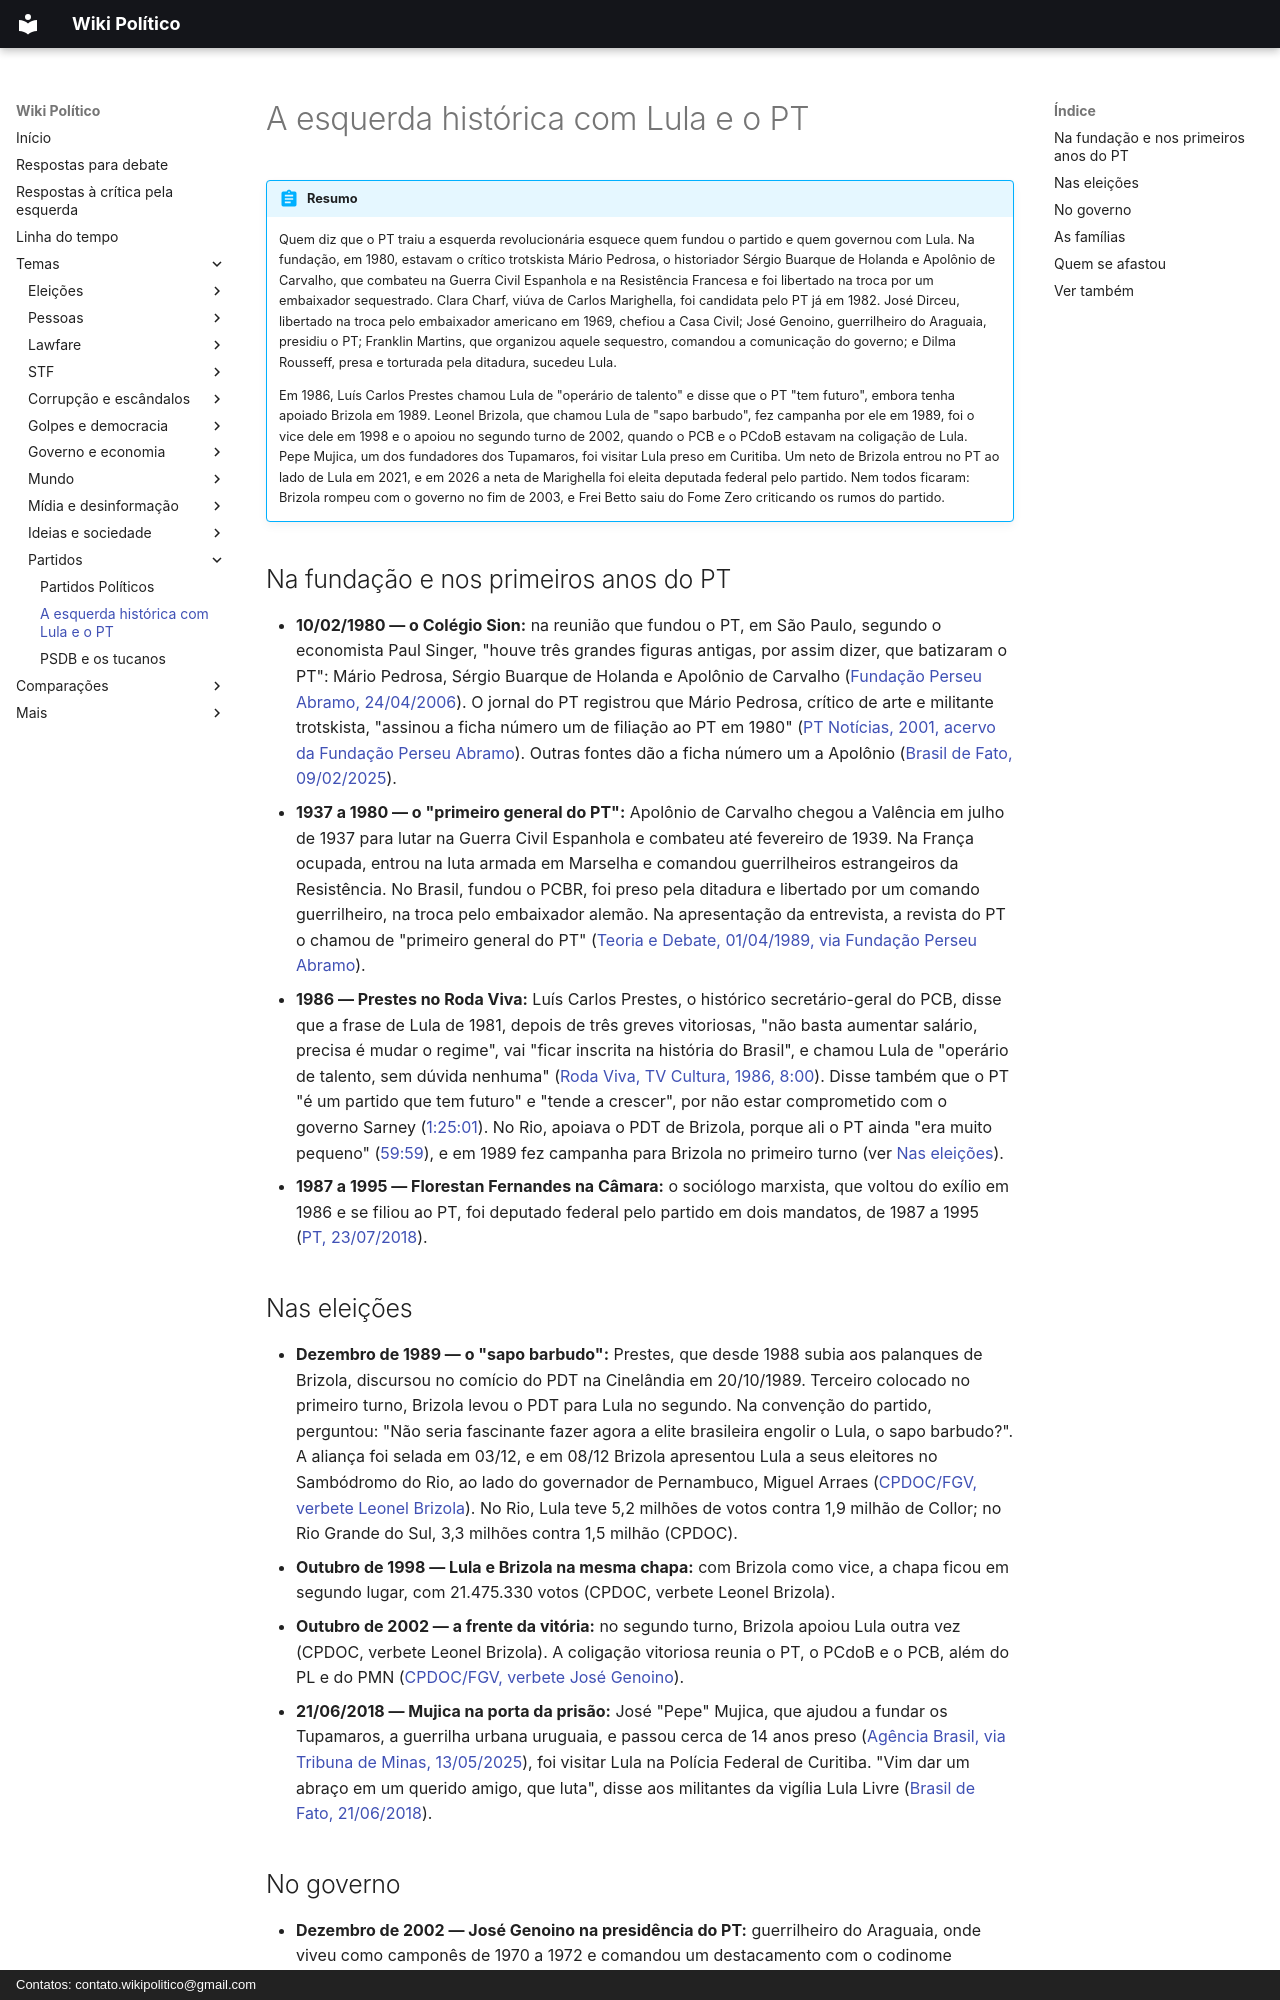

repository: wikipolitico/wikipolitico.github.io · page: temas/esquerda-historica-com-lula/index.html · generator: mkdocs · copyright: Contatos: contato.wikipolitico@gmail.com

# A esquerda histórica com Lula e o PT

!!! abstract "Resumo"

    Quem diz que o PT traiu a esquerda revolucionária esquece quem fundou o partido e quem governou com Lula. Na fundação, em 1980, estavam o crítico trotskista Mário Pedrosa, o historiador Sérgio Buarque de Holanda e Apolônio de Carvalho, que combateu na Guerra Civil Espanhola e na Resistência Francesa e foi libertado na troca por um embaixador sequestrado. Clara Charf, viúva de Carlos Marighella, foi candidata pelo PT já em 1982. José Dirceu, libertado na troca pelo embaixador americano em 1969, chefiou a Casa Civil; José Genoino, guerrilheiro do Araguaia, presidiu o PT; Franklin Martins, que organizou aquele sequestro, comandou a comunicação do governo; e Dilma Rousseff, presa e torturada pela ditadura, sucedeu Lula.

    Em 1986, Luís Carlos Prestes chamou Lula de "operário de talento" e disse que o PT "tem futuro", embora tenha apoiado Brizola em 1989. Leonel Brizola, que chamou Lula de "sapo barbudo", fez campanha por ele em 1989, foi o vice dele em 1998 e o apoiou no segundo turno de 2002, quando o PCB e o PCdoB estavam na coligação de Lula. Pepe Mujica, um dos fundadores dos Tupamaros, foi visitar Lula preso em Curitiba. Um neto de Brizola entrou no PT ao lado de Lula em 2021, e em 2026 a neta de Marighella foi eleita deputada federal pelo partido. Nem todos ficaram: Brizola rompeu com o governo no fim de 2003, e Frei Betto saiu do Fome Zero criticando os rumos do partido.

## Na fundação e nos primeiros anos do PT

- **10/02/1980 — o Colégio Sion:** na reunião que fundou o PT, em São Paulo, segundo o economista Paul Singer, "houve três grandes figuras antigas, por assim dizer, que batizaram o PT": Mário Pedrosa, Sérgio Buarque de Holanda e Apolônio de Carvalho ([Fundação Perseu Abramo, 24/04/2006](https://fpabramo.org.br/fundacao-legal-do-pt-no-colegio-sion-10-de-fevereiro-de-1980/)). O jornal do PT registrou que Mário Pedrosa, crítico de arte e militante trotskista, "assinou a ficha número um de filiação ao PT em 1980" ([PT Notícias, 2001, acervo da Fundação Perseu Abramo](https://siac.fpabramo.org.br/uploads/acervo/J_PT_NOTICIAS_2001_0100.pdf)). Outras fontes dão a ficha número um a Apolônio ([Brasil de Fato, 09/02/2025](https://brasildefato.com.br/?p=624346)).
- **1937 a 1980 — o "primeiro general do PT":** Apolônio de Carvalho chegou a Valência em julho de 1937 para lutar na Guerra Civil Espanhola e combateu até fevereiro de 1939. Na França ocupada, entrou na luta armada em Marselha e comandou guerrilheiros estrangeiros da Resistência. No Brasil, fundou o PCBR, foi preso pela ditadura e libertado por um comando guerrilheiro, na troca pelo embaixador alemão. Na apresentação da entrevista, a revista do PT o chamou de "primeiro general do PT" ([Teoria e Debate, 01/04/1989, via Fundação Perseu Abramo](https://fpabramo.org.br/memoria-apolonio-de-carvalho/)).
- **1986 — Prestes no Roda Viva:** Luís Carlos Prestes, o histórico secretário-geral do PCB, disse que a frase de Lula de 1981, depois de três greves vitoriosas, "não basta aumentar salário, precisa é mudar o regime", vai "ficar inscrita na história do Brasil", e chamou Lula de "operário de talento, sem dúvida nenhuma" ([Roda Viva, TV Cultura, 1986, 8:00](https://www.youtube.com/watch?v=aKkCysZb0V0&t=480)). Disse também que o PT "é um partido que tem futuro" e "tende a crescer", por não estar comprometido com o governo Sarney ([1:25:01](https://www.youtube.com/watch?v=aKkCysZb0V0&t=5101)). No Rio, apoiava o PDT de Brizola, porque ali o PT ainda "era muito pequeno" ([59:59](https://www.youtube.com/watch?v=aKkCysZb0V0&t=3599)), e em 1989 fez campanha para Brizola no primeiro turno (ver [Nas eleições](#nas-eleicoes)).
- **1987 a 1995 — Florestan Fernandes na Câmara:** o sociólogo marxista, que voltou do exílio em 1986 e se filiou ao PT, foi deputado federal pelo partido em dois mandatos, de 1987 a 1995 ([PT, 23/07/2018](https://pt.org.br/florestan-fernandes-completaria-98-anos-de-luta-pelo-brasil/)).

## Nas eleições

- **Dezembro de 1989 — o "sapo barbudo":** Prestes, que desde 1988 subia aos palanques de Brizola, discursou no comício do PDT na Cinelândia em 20/10/1989. Terceiro colocado no primeiro turno, Brizola levou o PDT para Lula no segundo. Na convenção do partido, perguntou: "Não seria fascinante fazer agora a elite brasileira engolir o Lula, o sapo barbudo?". A aliança foi selada em 03/12, e em 08/12 Brizola apresentou Lula a seus eleitores no Sambódromo do Rio, ao lado do governador de Pernambuco, Miguel Arraes ([CPDOC/FGV, verbete Leonel Brizola](https://www18.fgv.br/cpdoc/acervo/dicionarios/verbete-biografico/leonel-de-moura-brizola)). No Rio, Lula teve 5,2 milhões de votos contra 1,9 milhão de Collor; no Rio Grande do Sul, 3,3 milhões contra 1,5 milhão (CPDOC).
- **Outubro de 1998 — Lula e Brizola na mesma chapa:** com Brizola como vice, a chapa ficou em segundo lugar, com 21.475.330 votos (CPDOC, verbete Leonel Brizola).
- **Outubro de 2002 — a frente da vitória:** no segundo turno, Brizola apoiou Lula outra vez (CPDOC, verbete Leonel Brizola). A coligação vitoriosa reunia o PT, o PCdoB e o PCB, além do PL e do PMN ([CPDOC/FGV, verbete José Genoino](https://www18.fgv.br/cpdoc/acervo/dicionarios/verbete-biografico/jose-genoino-neto)).
- **21/06/2018 — Mujica na porta da prisão:** José "Pepe" Mujica, que ajudou a fundar os Tupamaros, a guerrilha urbana uruguaia, e passou cerca de 14 anos preso ([Agência Brasil, via Tribuna de Minas, 13/05/2025](https://tribunademinas.com.br/noticias/brasil-e-mundo/13-05-2025/pepe-mujica.html)), foi visitar Lula na Polícia Federal de Curitiba. "Vim dar um abraço em um querido amigo, que luta", disse aos militantes da vigília Lula Livre ([Brasil de Fato, 21/06/2018](https://www.brasildefato.com.br/2018/06/21/vim-dar-um-abraco-em-um-querido-amigo-que-luta-diz-mujica/)).
